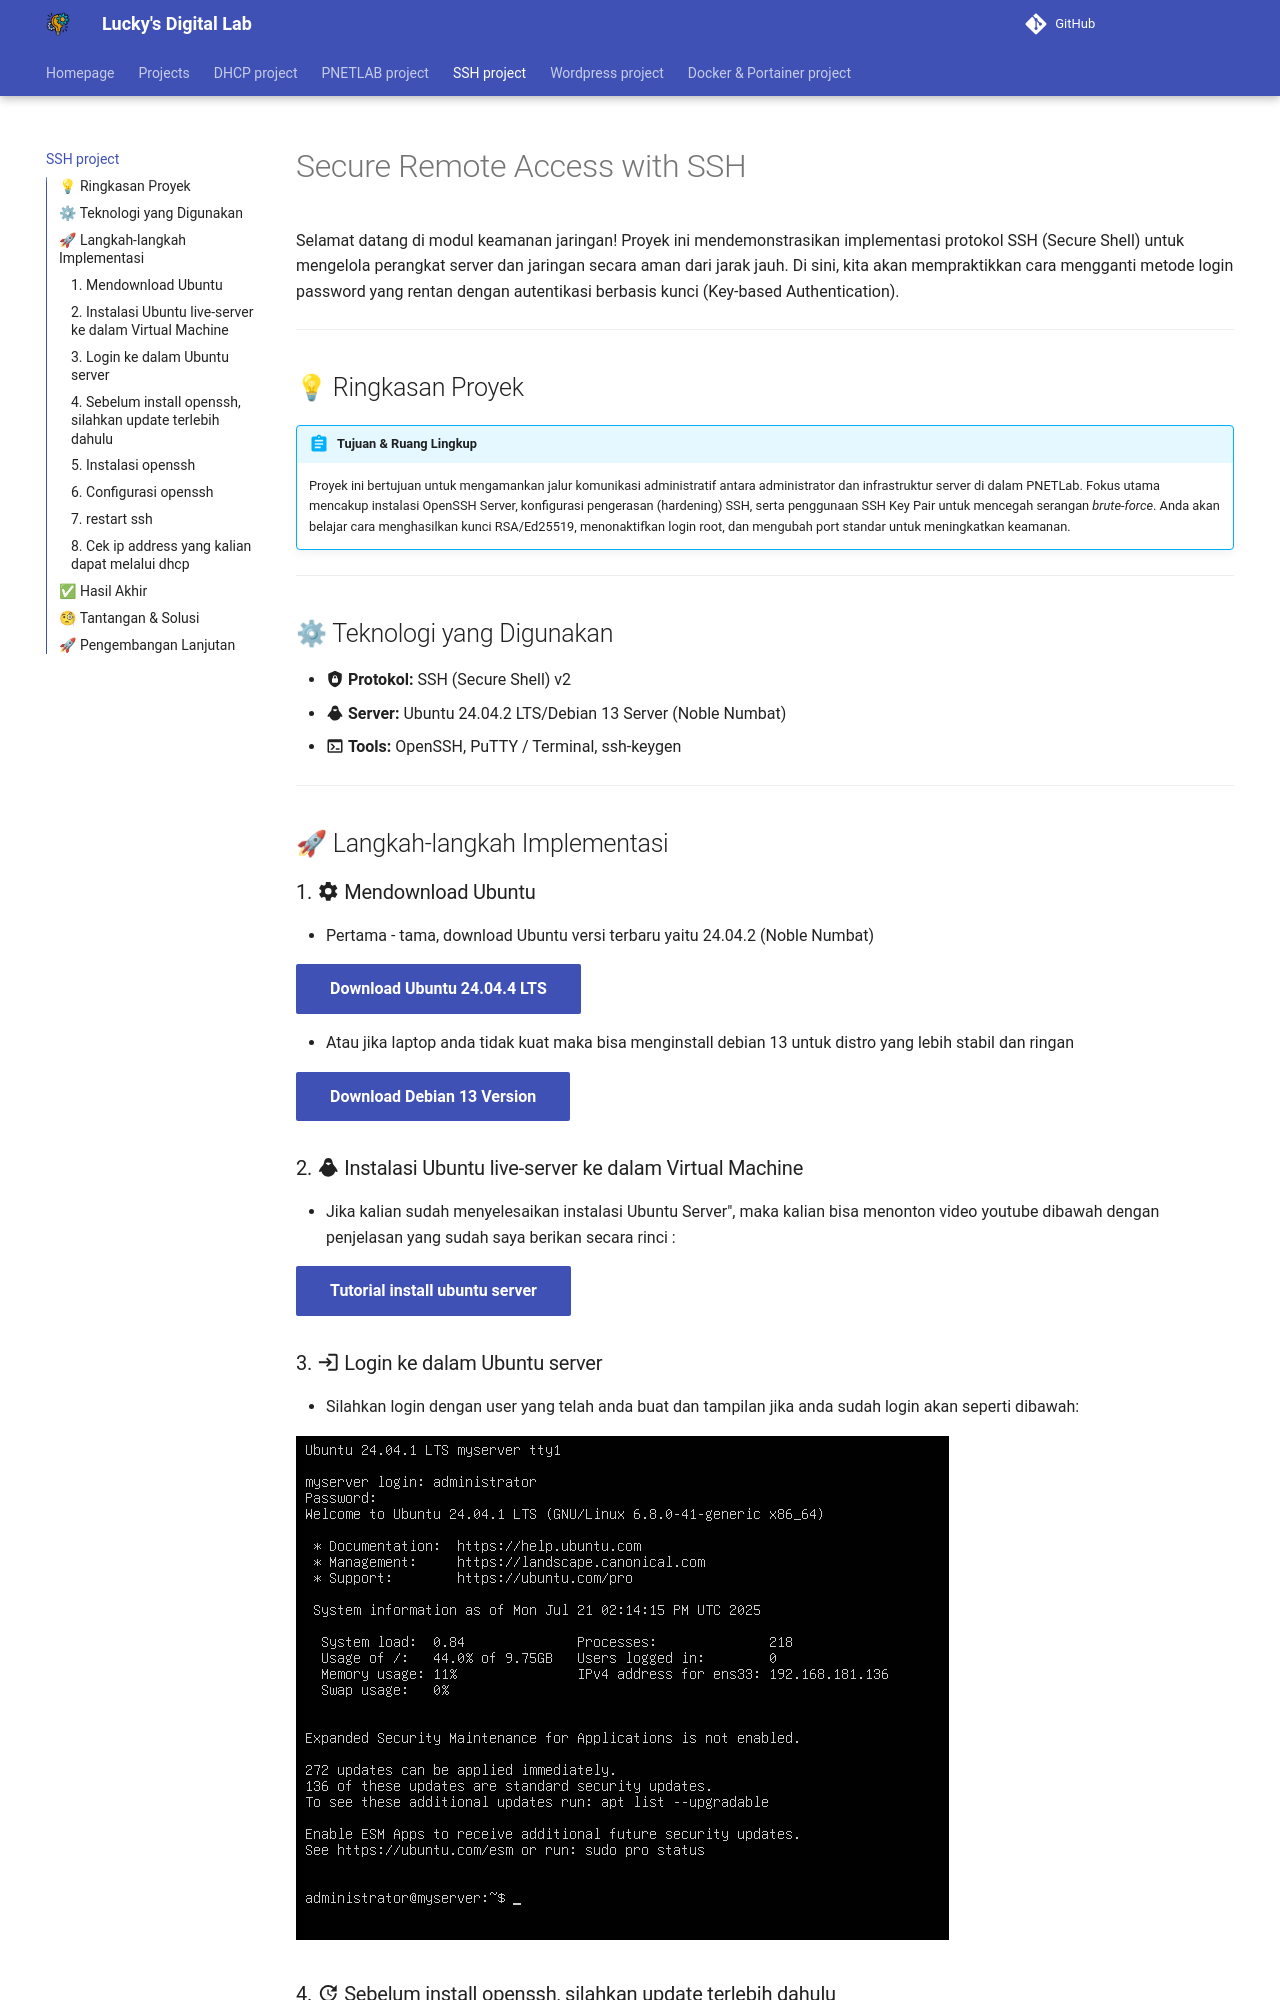

repository: LukizCookiez/Website-Projects · page: ssh/index.html · generator: mkdocs

# Secure Remote Access with SSH

Selamat datang di modul keamanan jaringan! Proyek ini mendemonstrasikan implementasi protokol SSH (Secure Shell) untuk mengelola perangkat server dan jaringan secara aman dari jarak jauh. Di sini, kita akan mempraktikkan cara mengganti metode login password yang rentan dengan autentikasi berbasis kunci (Key-based Authentication).

---

## 💡 Ringkasan Proyek

!!! abstract "Tujuan & Ruang Lingkup"
    Proyek ini bertujuan untuk mengamankan jalur komunikasi administratif antara administrator dan infrastruktur server di dalam PNETLab. Fokus utama mencakup instalasi OpenSSH Server, konfigurasi pengerasan (hardening) SSH, serta penggunaan SSH Key Pair untuk mencegah serangan *brute-force*. Anda akan belajar cara menghasilkan kunci RSA/Ed25519, menonaktifkan login root, dan mengubah port standar untuk meningkatkan keamanan.

---

## ⚙ Teknologi yang Digunakan

* :material-shield-lock: **Protokol:** SSH (Secure Shell) v2
* :material-linux: **Server:** Ubuntu 24.04.2 LTS/Debian 13 Server (Noble Numbat)
* :material-console: **Tools:** OpenSSH, PuTTY / Terminal, ssh-keygen

---

## 🚀 Langkah-langkah Implementasi
